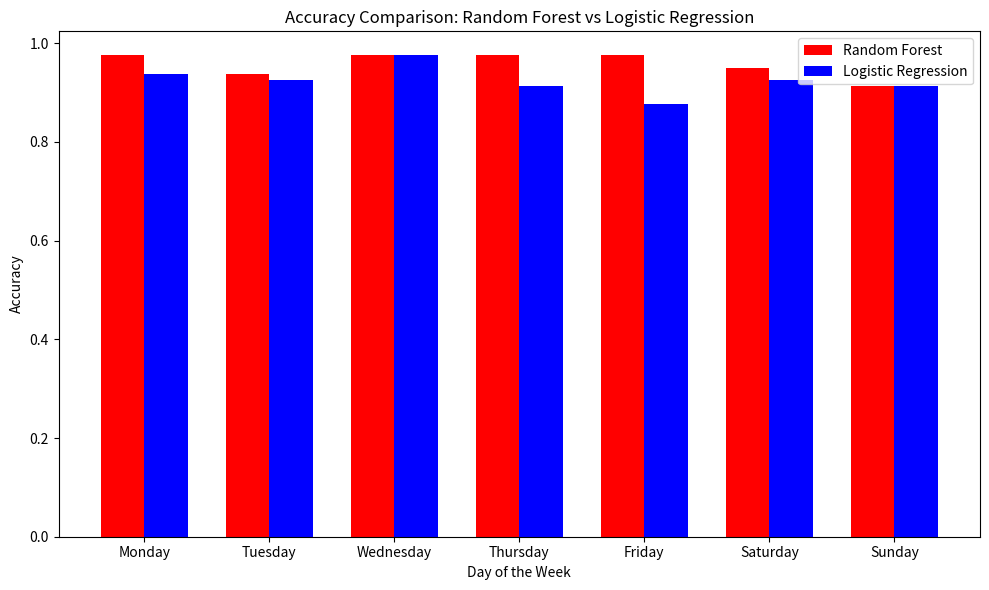
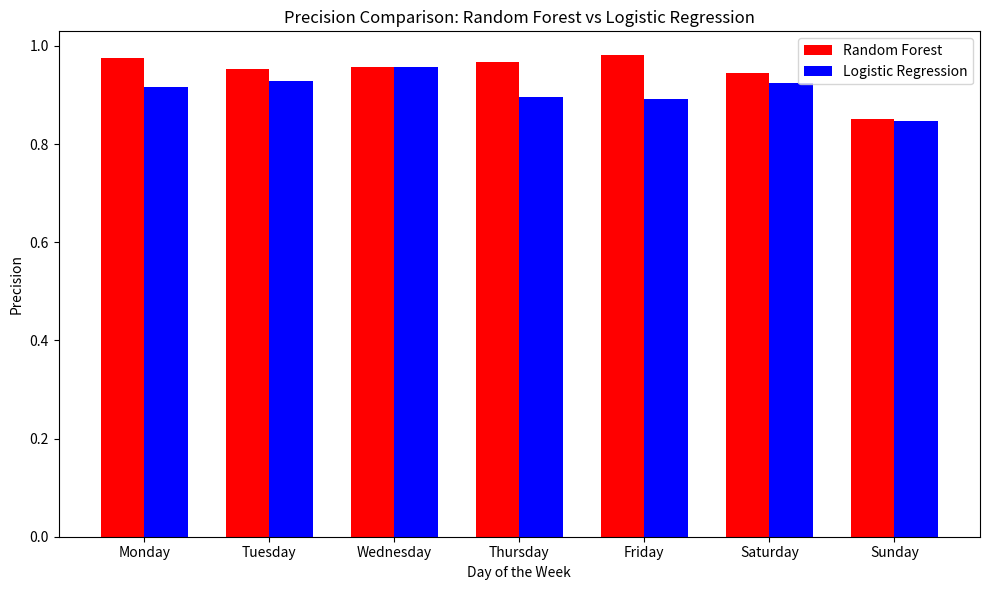
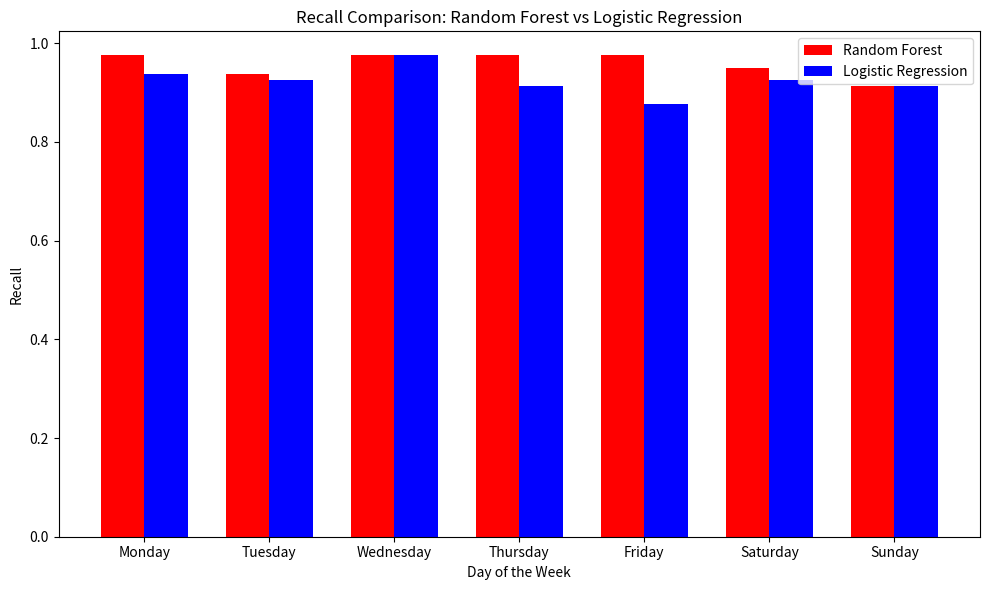
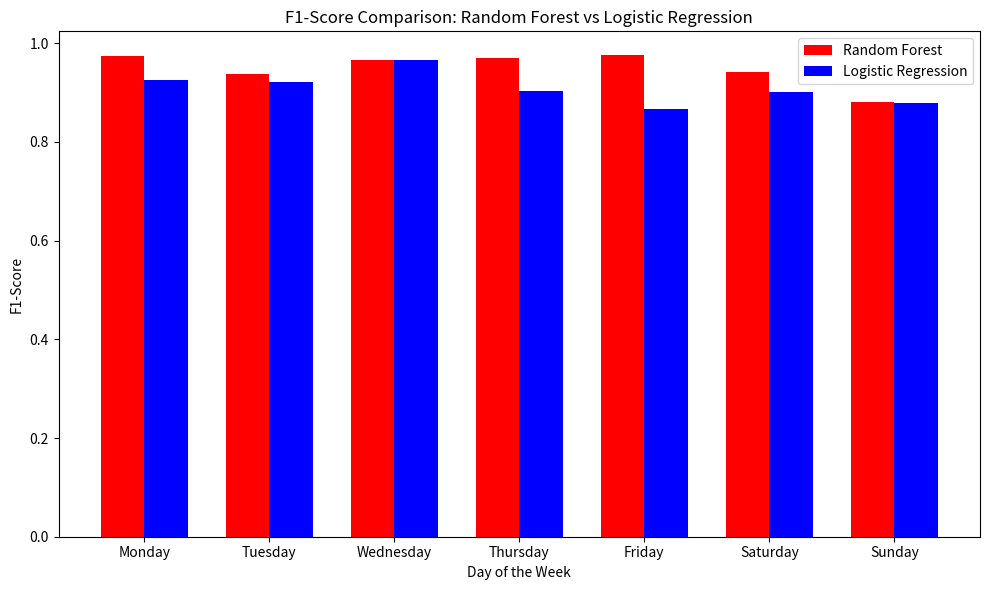

These figures' Python source, in order:
import matplotlib.pyplot as plt
import pandas as pd

# Your results in a DataFrame format
data = {
    "Day": ['Monday', 'Tuesday', 'Wednesday', 'Thursday', 'Friday', 'Saturday', 'Sunday'],
    "Random Forest Accuracy": [0.975309, 0.938272, 0.975309, 0.975309, 0.975309, 0.950617, 0.913580],
    "Logistic Regression Accuracy": [0.938272, 0.925926, 0.975309, 0.913580, 0.876543, 0.925926, 0.913580],
    "Random Forest Precision": [0.976286, 0.952365, 0.957099, 0.967593, 0.980796, 0.945946, 0.850553],
    "Logistic Regression Precision": [0.915996, 0.928760, 0.957124, 0.895967, 0.892857, 0.923814, 0.846914],
    "Random Forest Recall": [0.975309, 0.938272, 0.975309, 0.975309, 0.975309, 0.950617, 0.913580],
    "Logistic Regression Recall": [0.938272, 0.925926, 0.975309, 0.913580, 0.876543, 0.925926, 0.913580],
    "Random Forest F1-Score": [0.973026, 0.938495, 0.965099, 0.970435, 0.975206, 0.940712, 0.880082],
    "Logistic Regression F1-Score": [0.926078, 0.920829, 0.965105, 0.902263, 0.867400, 0.900815, 0.878493]
}

# Convert to DataFrame
df = pd.DataFrame(data)

# Set figure size
plt.figure(figsize=(14, 8))

# Define a function to create grouped bar charts for each metric
def plot_grouped_bar_chart(metric, title):
    plt.figure(figsize=(10, 6))
    
    # Set positions of bars
    bar_width = 0.35
    index = range(len(df["Day"]))
    
    # Plot bars for both models
    plt.bar(index, df[f"Random Forest {metric}"], bar_width, label="Random Forest", color='r')
    plt.bar([i + bar_width for i in index], df[f"Logistic Regression {metric}"], bar_width, label="Logistic Regression", color='b')
    
    # Labels, title, and legend
    plt.xlabel('Day of the Week')
    plt.ylabel(metric)
    plt.title(title)
    plt.xticks([i + bar_width / 2 for i in index], df["Day"])
    plt.legend()
    plt.tight_layout()
    plt.show()

# Visualize Accuracy, Precision, Recall, and F1-Score
plot_grouped_bar_chart('Accuracy', 'Accuracy Comparison: Random Forest vs Logistic Regression')
plot_grouped_bar_chart('Precision', 'Precision Comparison: Random Forest vs Logistic Regression')
plot_grouped_bar_chart('Recall', 'Recall Comparison: Random Forest vs Logistic Regression')
plot_grouped_bar_chart('F1-Score', 'F1-Score Comparison: Random Forest vs Logistic Regression')
